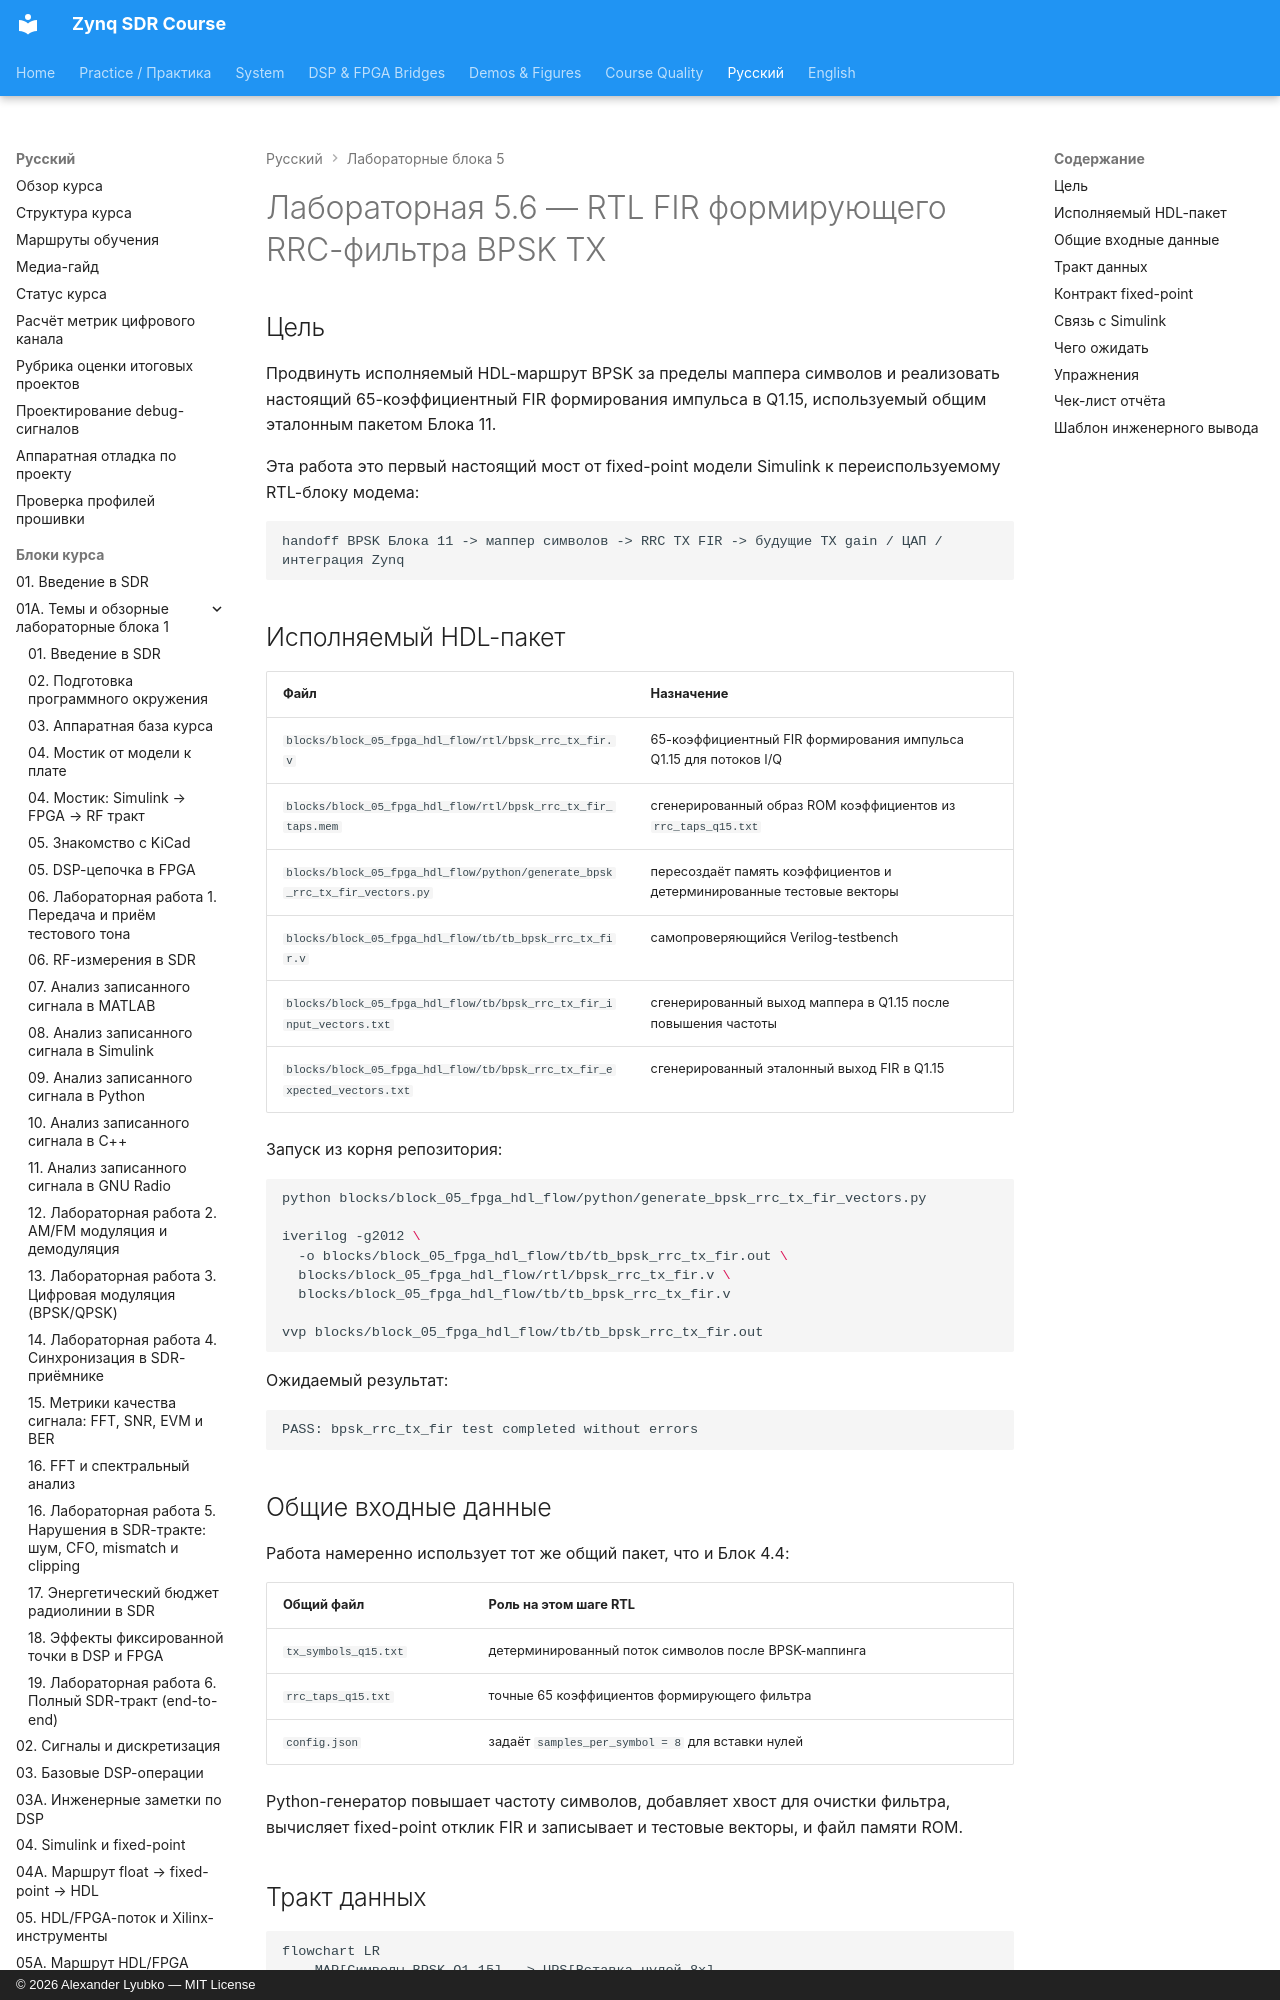

repository: Lay007/zynq-sdr-course · page: ru/labs/lab-5-6-bpsk-rrc-tx-fir-rtl/index.html · generator: mkdocs · copyright: © 2026 Alexander Lyubko — MIT License

# Лабораторная 5.6 — RTL FIR формирующего RRC-фильтра BPSK TX

## Цель

Продвинуть исполняемый HDL-маршрут BPSK за пределы маппера символов и реализовать настоящий 65-коэффициентный FIR формирования импульса в Q1.15, используемый общим эталонным пакетом Блока 11.

Эта работа это первый настоящий мост от fixed-point модели Simulink к переиспользуемому RTL-блоку модема:

```text
handoff BPSK Блока 11 -> маппер символов -> RRC TX FIR -> будущие TX gain / ЦАП / интеграция Zynq
```
